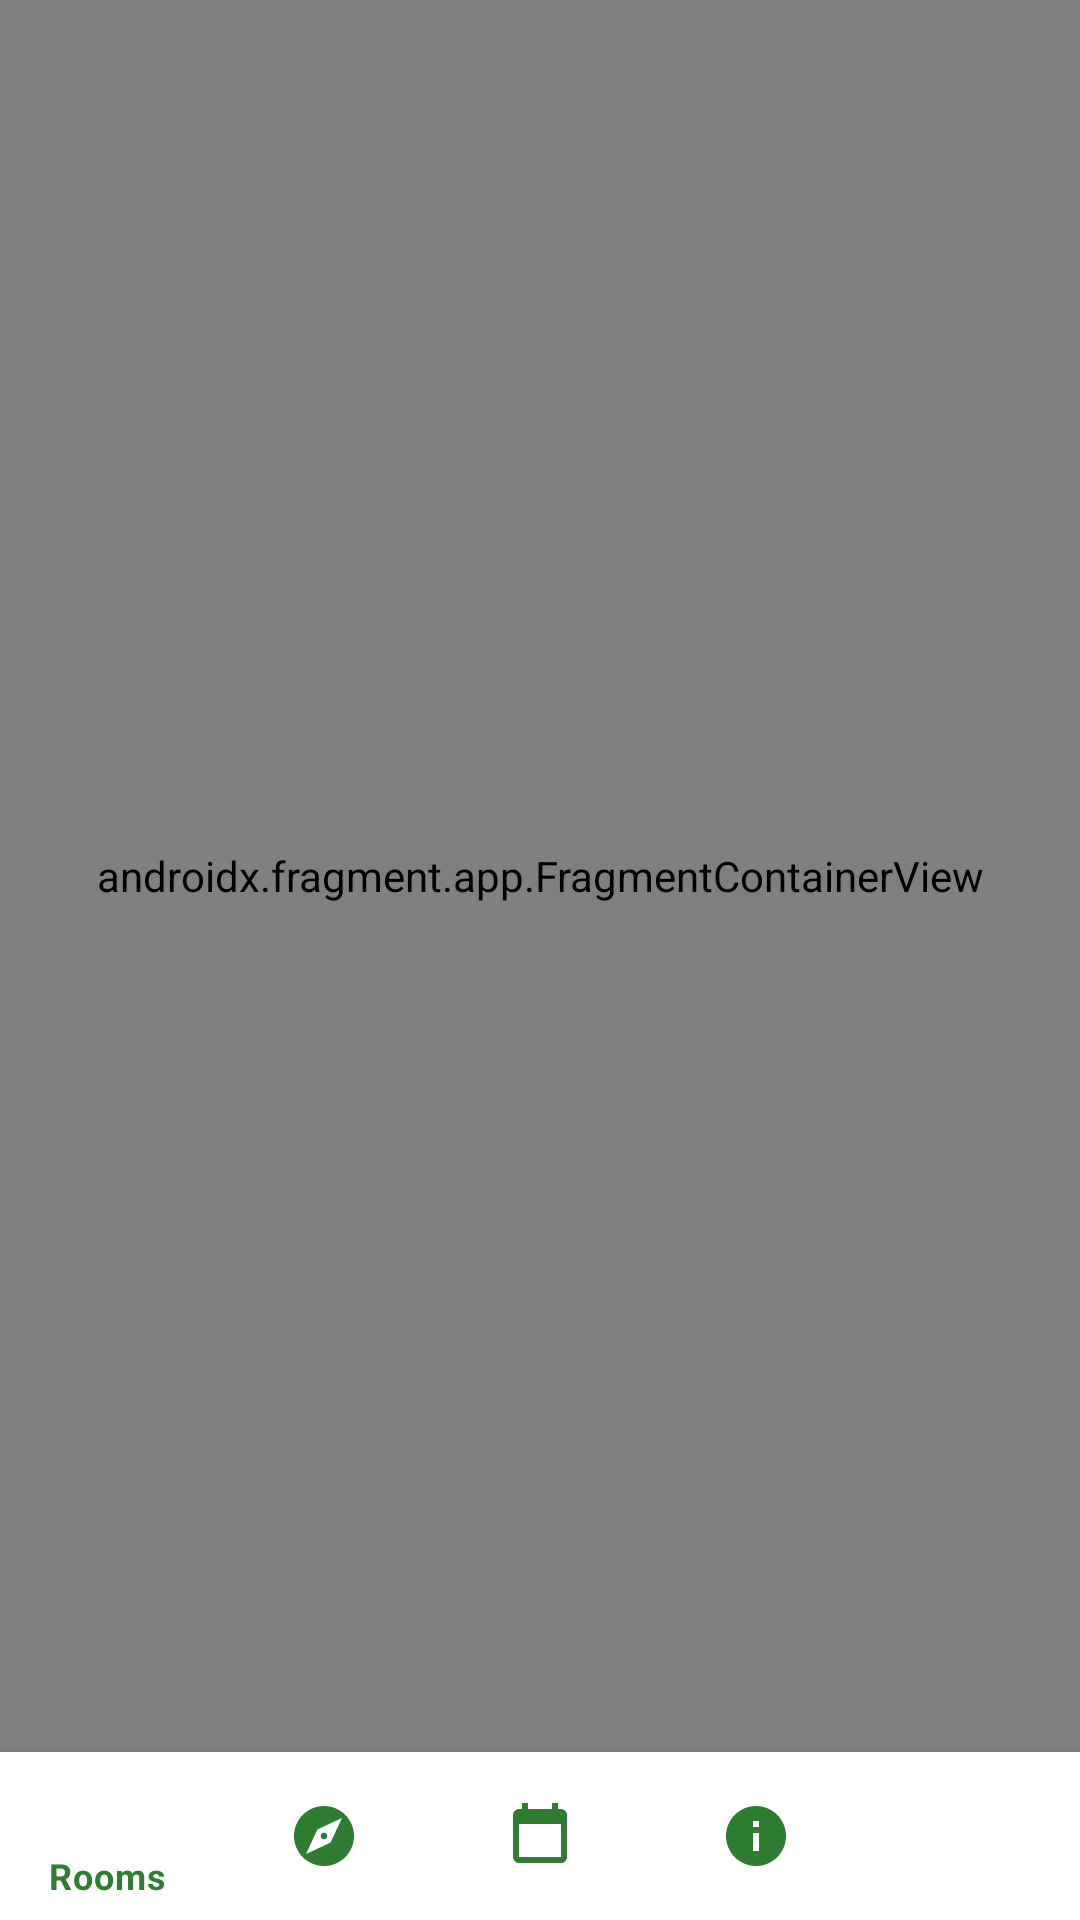

The Android layout XML behind this screen, and the referenced resources:
<!-- AndroidManifest.xml: application theme Theme.EcoStayRetreat -->
<!-- res/layout/activity_main.xml -->
<?xml version="1.0" encoding="utf-8"?>

<androidx.constraintlayout.widget.ConstraintLayout xmlns:android="http://schemas.android.com/apk/res/android"
    xmlns:app="http://schemas.android.com/apk/res-auto"
    android:layout_width="match_parent"
    android:layout_height="match_parent"
    android:background="@color/eco_background">

    <androidx.fragment.app.FragmentContainerView
        android:id="@+id/nav_host_fragment"
        android:name="androidx.navigation.fragment.NavHostFragment"
        android:layout_width="0dp"
        android:layout_height="0dp"
        app:defaultNavHost="true"
        app:navGraph="@navigation/nav_graph"
        app:layout_constraintTop_toTopOf="parent"
        app:layout_constraintBottom_toTopOf="@id/bottom_navigation"
        app:layout_constraintStart_toStartOf="parent"
        app:layout_constraintEnd_toEndOf="parent" />

    <com.google.android.material.bottomnavigation.BottomNavigationView
        android:id="@+id/bottom_navigation"
        android:layout_width="match_parent"
        android:layout_height="wrap_content"
        android:background="@color/white"
        app:menu="@menu/bottom_nav_menu"
        app:itemIconTint="@color/eco_green_primary"
        app:itemTextColor="@color/eco_green_primary"
        app:layout_constraintBottom_toBottomOf="parent"
        app:layout_constraintStart_toStartOf="parent"
        app:layout_constraintEnd_toEndOf="parent" />

</androidx.constraintlayout.widget.ConstraintLayout>
<!-- resources referenced by this layout -->
<resources>
  <color name="eco_background">#DCEDC8</color>
  <color name="eco_green_primary">#2E7D32</color>
  <color name="white">#FFFFFFFF</color>
  <style name="Theme.EcoStayRetreat" parent="Theme.MaterialComponents.DayNight.NoActionBar">
          
          <item name="colorPrimary">@color/eco_green_primary</item>
          <item name="colorPrimaryVariant">@color/eco_green_dark</item>
          <item name="colorOnPrimary">@color/black</item>
          
          <item name="colorSecondary">@color/eco_brown</item>
          <item name="colorSecondaryVariant">@color/eco_brown</item>
          <item name="colorOnSecondary">@color/white</item>
          
          <item name="android:statusBarColor">?attr/colorPrimaryVariant</item>
          
          <item name="android:windowBackground">@color/eco_background</item>
      </style>
  <color name="eco_green_dark">#005005</color>
  <color name="black">#FF000000</color>
  <color name="eco_brown">#795548</color>
</resources>
